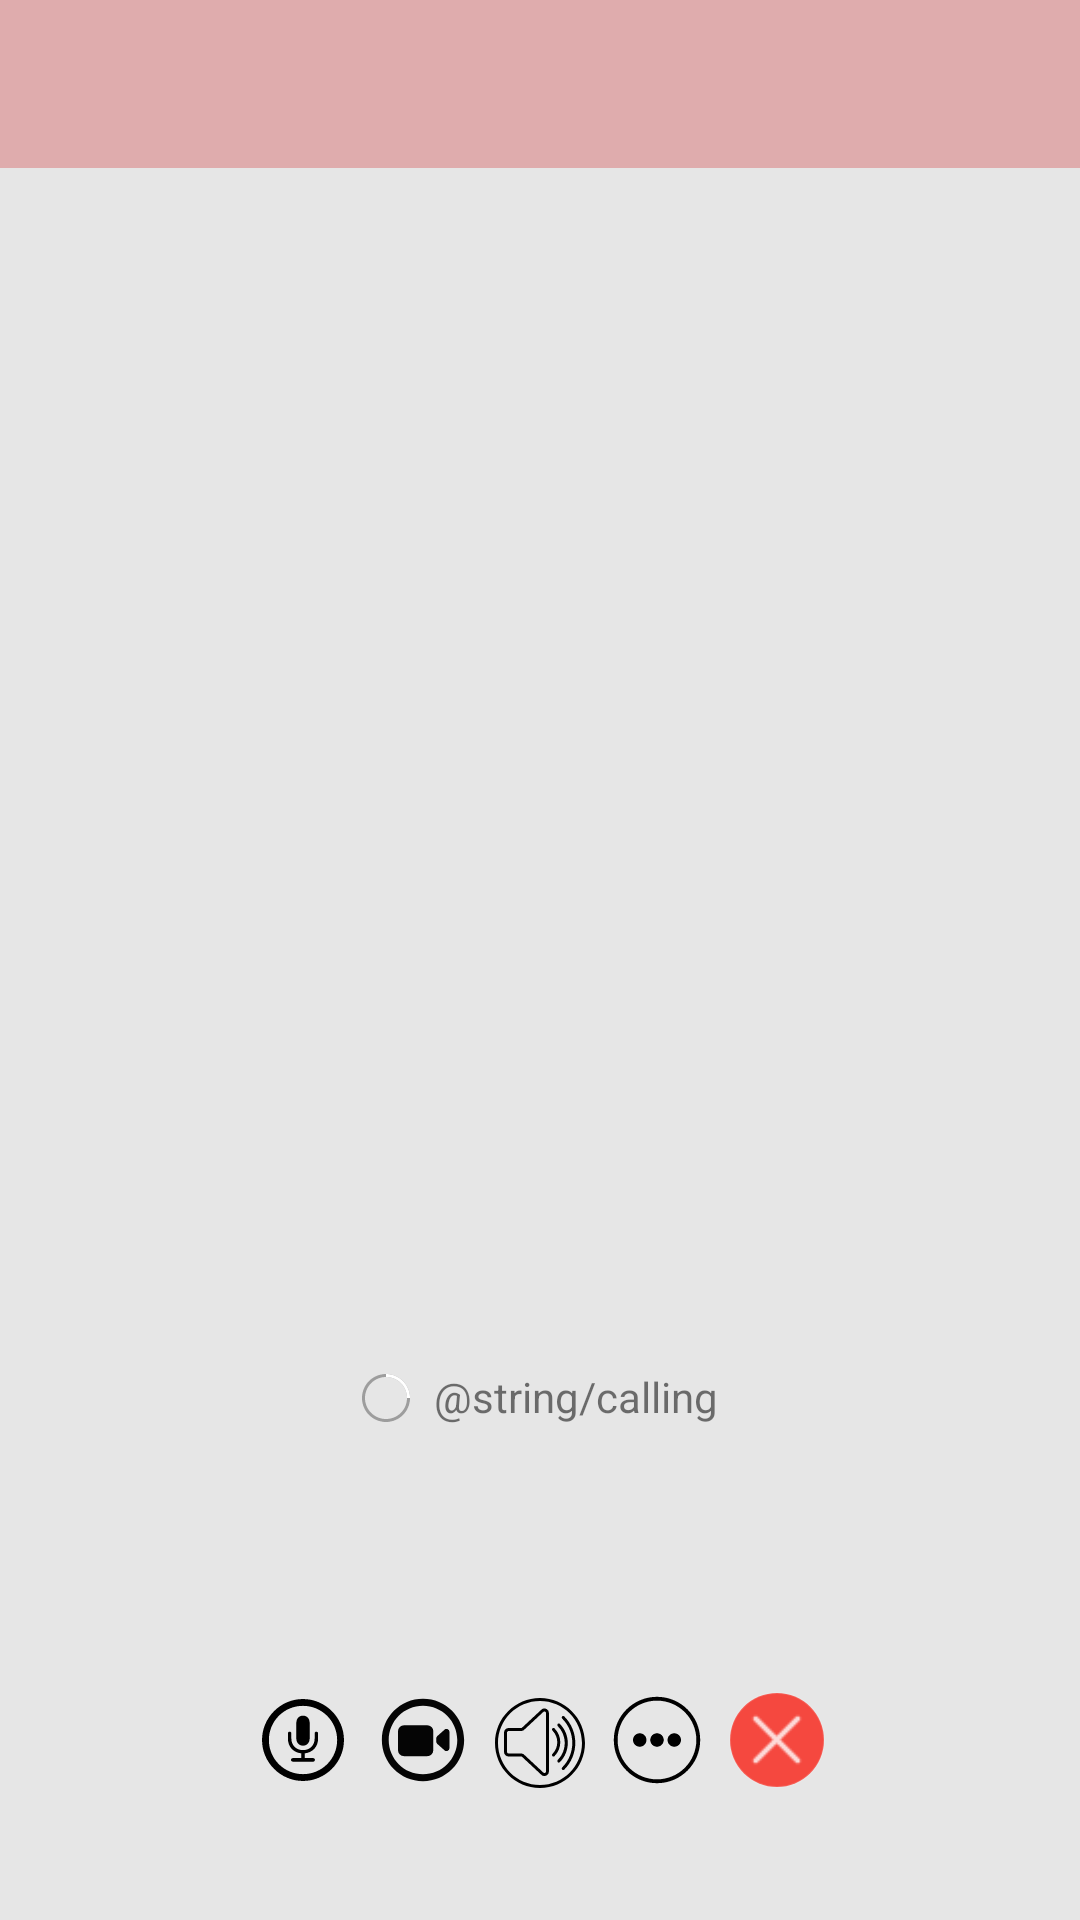

This screen was rendered from an Android layout file. Write that file and the resources it references.
<!-- AndroidManifest.xml: application theme AppTheme -->
<!-- res/layout/activity_video.xml -->
<?xml version="1.0" encoding="utf-8"?>
<LinearLayout xmlns:android="http://schemas.android.com/apk/res/android"
    android:orientation="vertical" android:layout_width="match_parent"
    android:layout_height="match_parent"
    android:background="@color/lobby_background">
    <include layout="@layout/tool_bar"
        android:layout_width="match_parent"
        android:layout_height="wrap_content" />
    <LinearLayout
        android:layout_width="match_parent"
        android:layout_height="200dp"
        android:layout_marginTop="200dp"
        android:gravity="center_horizontal">
    <ImageView
        android:id="@+id/iv_lobby_avatar"
        android:layout_width="120dp"
        android:layout_height="120dp" />
    </LinearLayout>
    <LinearLayout
        android:layout_width="match_parent"
        android:layout_height="wrap_content"
        android:gravity="center_horizontal">
        <ProgressBar android:id="@+id/progress_bar_waiting"
            style="@style/spin24"
            android:layout_marginTop="2dp"
            android:gravity="center_horizontal" />
       <TextView
           android:layout_width="wrap_content"
           android:layout_height="wrap_content"
           android:layout_marginLeft="8dp"
           android:gravity="center_horizontal"
           android:text="@string/calling"/>
    </LinearLayout>
    <LinearLayout
        android:layout_width="match_parent"
        android:layout_height="match_parent"
        android:layout_marginBottom="20dp"
        android:gravity="center_horizontal">

        <ImageView
            android:id="@+id/btn_lobby_phone"
            android:layout_width="32dp"
            android:layout_height="32dp"
            android:layout_gravity="bottom"
            android:layout_marginRight="8dp"
            android:layout_marginBottom="24dp"
            android:clickable="true"
            android:contentDescription="@string/leave"
            android:focusable="true"
            android:src="@drawable/ic_mic_circle"
            android:background="@color/transparent">

            <requestFocus />
        </ImageView>

        <ImageView
            android:id="@+id/btn_lobby_video"
            android:layout_width="32dp"
            android:layout_height="32dp"
            android:layout_gravity="bottom"
            android:layout_marginRight="8dp"
            android:layout_marginBottom="24dp"
            android:clickable="true"
            android:contentDescription="@string/leave"
            android:focusable="true"
            android:src="@drawable/ic_videocam_circle"
            android:background="@color/transparent">>

            <requestFocus />
        </ImageView>
        <ImageView
            android:id="@+id/btn_lobby_mic"
            android:layout_width="30dp"
            android:layout_height="30dp"
            android:layout_gravity="bottom"
            android:layout_marginBottom="24dp"
            android:layout_marginRight="8dp"
            android:clickable="true"
            android:contentDescription="@string/leave"
            android:focusable="true"
            android:src="@drawable/ic_speaker"
            android:background="@color/transparent">
        <requestFocus/>
        </ImageView>
        <ImageView
            android:id="@+id/btn_lobby_more"
            android:layout_width="32dp"
            android:layout_height="32dp"
            android:layout_gravity="bottom"
            android:layout_marginBottom="24dp"
            android:layout_marginRight="8dp"
            android:clickable="true"
            android:contentDescription="@string/leave"
            android:focusable="true"
            android:src="@drawable/ic_more_options_vertica"
            android:background="@color/transparent">
        <requestFocus/>
        </ImageView>
        <ImageView
            android:id="@+id/btn_lobby_leave"
            android:layout_width="32dp"
            android:layout_height="32dp"
            android:layout_gravity="bottom"
            android:layout_marginBottom="24dp"
            android:clickable="true"
            android:contentDescription="@string/leave"
            android:focusable="true"
            android:src="@drawable/se_toolbar_leave_normal"
            android:background="@drawable/se_accessibility_view_border">
            <requestFocus/>
        </ImageView>

    </LinearLayout>

</LinearLayout>
<!-- res/layout/tool_bar.xml (included above) -->
<?xml version="1.0" encoding="utf-8"?>
<FrameLayout xmlns:android="http://schemas.android.com/apk/res/android"
    android:layout_width="match_parent"
    android:layout_height="match_parent"
    xmlns:app="http://schemas.android.com/apk/res-auto">
    <androidx.appcompat.widget.Toolbar
        android:id="@+id/toolbar"
        android:layout_width="match_parent"
        android:layout_height="?attr/actionBarSize"
        android:background="@color/colorPrimary"
        android:theme="@style/ThemeOverlay.AppCompat.Dark.ActionBar"
        app:popupTheme="@style/ThemeOverlay.AppCompat.Light"/>
</FrameLayout>
<!-- resources referenced by this layout -->
<resources>
  <color name="colorPrimary">#dfacad</color>
  <color name="lobby_background">#e6e6e6</color>
  <color name="transparent">#00000000</color>
  <!-- drawable ic_more_options_vertica (drawable) -->
  <vector xmlns:android="http://schemas.android.com/apk/res/android"
      android:width="32dp"
      android:height="32dp"
      android:viewportWidth="1024"
      android:viewportHeight="1024">
    <path
        android:fillColor="#FF000000"
        android:pathData="M399.36,512c0,39.94 -31.74,71.68 -71.68,71.68s-71.68,-31.74 -71.68,-71.68 31.74,-71.68 71.68,-71.68 71.68,31.74 71.68,71.68zM512,440.32c-39.94,0 -71.68,31.74 -71.68,71.68s31.74,71.68 71.68,71.68 71.68,-31.74 71.68,-71.68 -31.74,-71.68 -71.68,-71.68zM696.32,440.32c-39.94,0 -71.68,31.74 -71.68,71.68s31.74,71.68 71.68,71.68 71.68,-31.74 71.68,-71.68 -31.74,-71.68 -71.68,-71.68zM972.8,512c0,253.95 -206.85,460.8 -460.8,460.8S51.2,765.95 51.2,512 258.05,51.2 512,51.2s460.8,206.85 460.8,460.8zM931.84,512C931.84,280.58 743.42,92.16 512,92.16S92.16,280.58 92.16,512s188.42,419.84 419.84,419.84 419.84,-188.42 419.84,-419.84z"/>
  </vector>
  <!-- drawable se_accessibility_view_border (drawable) -->
  <?xml version="1.0" encoding="utf-8"?>
  <selector xmlns:android="http://schemas.android.com/apk/res/android">
      <item android:state_focused="true">
          <shape>
              <solid android:color="@color/transparent" />
              <stroke android:width="2dp" android:color="@color/primary_light"/>
              <corners android:radius="3dp"/>
          </shape>
      </item>
  </selector>
  <style name="spin24">
          <item name="android:layout_width">16dp</item>
          <item name="android:layout_height">16dp</item>
          <item name="android:minHeight">16dp</item>
          <item name="android:minWidth">16dp</item>
          <item name="android:indeterminateDrawable">@drawable/shape_progress_spinner24</item>
      </style>
  <style name="AppTheme" parent="Theme.AppCompat.Light.NoActionBar">
          
          <item name="colorPrimary">@color/colorPrimary</item>
          <item name="colorPrimaryDark">@color/colorPrimaryDark</item>
          <item name="colorAccent">@color/colorAccent</item>
  
      </style>
  <color name="primary_light">#66C5E8</color>
  <color name="float_cancel_normal">#F5483F</color>
  <color name="float_cancel_border_new">#1FFFFFFF</color>
  <color name="float_cancel_pressed">#CCD03D35</color>
  <!-- drawable shape_progress_spinner24 (drawable) -->
  <?xml version="1.0" encoding="utf-8"?>
  <rotate xmlns:android="http://schemas.android.com/apk/res/android"
      android:drawable="@drawable/ic_spinner_24"
      android:fromDegrees="0"
      android:pivotX="50%"
      android:pivotY="50%"
      android:toDegrees="1080" />
  <color name="colorPrimaryDark">#dfacad</color>
  <color name="colorAccent">#dfacad</color>
  <!-- drawable ic_spinner_24 (drawable) -->
  <vector xmlns:android="http://schemas.android.com/apk/res/android"
      android:width="16dp"
      android:height="16dp"
      android:viewportWidth="16"
      android:viewportHeight="16">
    <path
        android:pathData="M0,8C0,12.4182 3.5818,16 8,16C12.4182,16 16,12.4182 16,8C16,3.5818 12.4182,0 8,0C3.5818,0 0,3.5818 0,8ZM15,8C15,11.8659 11.8659,15 8,15C4.1341,15 1,11.8659 1,8C1,4.1341 4.1341,1 8,1C11.8659,1 15,4.1341 15,8Z"
        android:fillColor="#000"
        android:fillAlpha="0.32"
        android:fillType="evenOdd"/>
    <group>
      <clip-path android:pathData="M8,0H16V8H8V0Z M 0,0"/>
      <path
          android:pathData="M0,8C0,12.4182 3.5818,16 8,16C12.4182,16 16,12.4182 16,8C16,3.5818 12.4182,0 8,0C3.5818,0 0,3.5818 0,8ZM15,8C15,11.8659 11.8659,15 8,15C4.1341,15 1,11.8659 1,8C1,4.1341 4.1341,1 8,1C11.8659,1 15,4.1341 15,8Z"
          android:fillColor="#ffffff"
          android:fillType="evenOdd"/>
    </group>
  </vector>
</resources>
